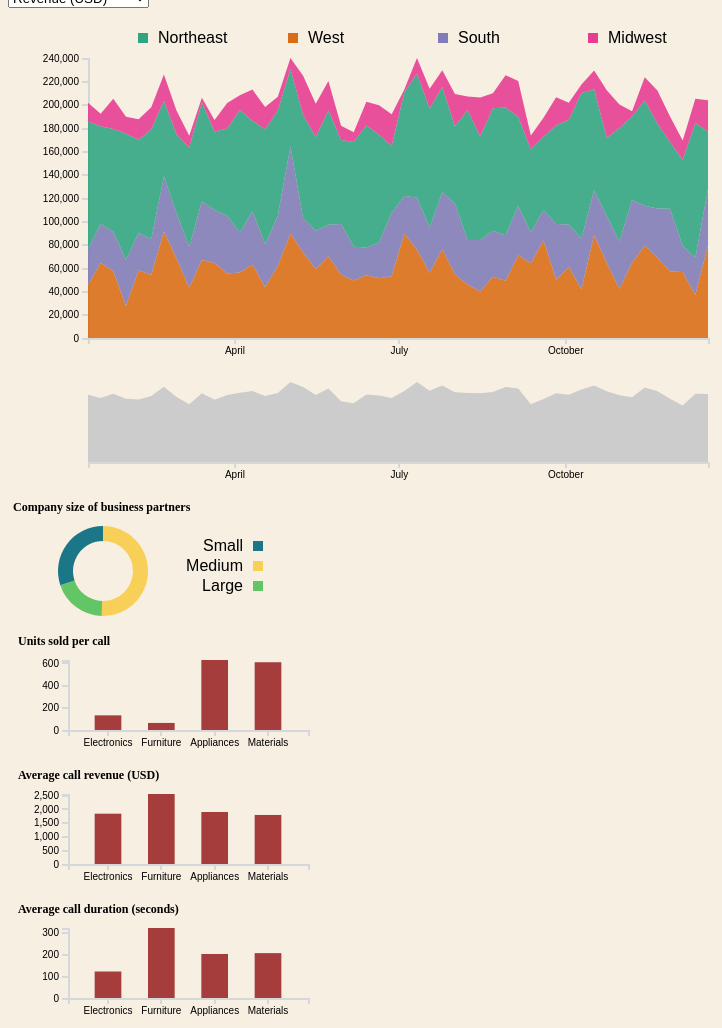
D3 v5 page, settled after 480 driven frames (8 s of simulated time); the page loaded 1 data file(s).


// ── js/barChart.js
/*
*    barChart.js
*    Mastering Data Visualization with D3.js
*    FreedomCorp Dashboard
*/

BarChart = function(_parentElement, _variable, _title){
    this.parentElement = _parentElement;
    this.variable = _variable;
    this.title = _title;

    this.initVis();
};

BarChart.prototype.initVis = function(){
    var vis = this;

    vis.margin = { left:60, right:50, top:30, bottom:30 };
    vis.height = 130 - vis.margin.top - vis.margin.bottom;
    vis.width = 350 - vis.margin.left - vis.margin.right;

    vis.svg = d3.select(vis.parentElement)
        .append("svg")
        .attr("width", vis.width + vis.margin.left + vis.margin.right)
        .attr("height", vis.height + vis.margin.top + vis.margin.bottom);
    vis.g = vis.svg.append("g")
        .attr("transform", "translate(" + vis.margin.left + 
            ", " + vis.margin.top + ")");

    vis.t = () => { return d3.transition().duration(1000); };

    vis.linePath = vis.g.append("path")
        .attr("class", "line")
        .attr("fill", "none")
        .attr("stroke-width", "3px");

    // vis.color = d3.scaleOrdinal(d3.schemeGreys[4]);

    vis.x = d3.scaleBand()
        .domain(["electronics", "furniture", "appliances", "materials"])
        .range([0, vis.width])
        .padding(0.5);

    vis.y = d3.scaleLinear().range([vis.height, 0]);


    function capitalizeFirstLetter(string) {
        return string.charAt(0).toUpperCase() + string.slice(1);
    }

    vis.yAxisCall = d3.axisLeft()
        .ticks(4);
    vis.xAxisCall = d3.axisBottom()
        .tickFormat(function(d) {
            return "" + capitalizeFirstLetter(d);
        });
    vis.xAxis = vis.g.append("g")
        .attr("class", "x axis")
        .attr("transform", "translate(0," + vis.height +")");
    vis.yAxis = vis.g.append("g")
        .attr("class", "y axis");

    vis.g.append("text")
        .attr("class", "title")
        .attr("y", -15)
        .attr("x", -50)
        .attr("font-size", "12px")
        .attr("text-anchor", "start")
        .text(vis.title);

    vis.wrangleData();
};


BarChart.prototype.wrangleData = function(){
    var vis = this;

    vis.dataFiltered = nestedCalls.map(function(category){
        return {
            category: category.key,
            size: (category.values.reduce(function(accumulator, current){
                return accumulator + current[vis.variable];
            }, 0) / category.values.length)
        };
    });

    vis.updateVis();
};


BarChart.prototype.updateVis = function(){
    var vis = this;

    // Update scales
    vis.y.domain([0, d3.max(vis.dataFiltered, (d) => { return +d.size; })]);

    // Update axes
    vis.xAxisCall.scale(vis.x);
    vis.xAxis.transition(vis.t()).call(vis.xAxisCall);
    vis.yAxisCall.scale(vis.y);
    vis.yAxis.transition(vis.t()).call(vis.yAxisCall);

    // JOIN new data with old elements.
    vis.rects = vis.g.selectAll("rect").data(vis.dataFiltered, function(d){
        return d.category;
    });

    // EXIT old elements not present in new data.
    vis.rects.exit()
        .attr("class", "exit")
        .transition(vis.t())
        .attr("height", 0)
        .attr("y", vis.height)
        .style("fill-opacity", "0.1")
        .remove();

    // UPDATE old elements present in new data.
    vis.rects.attr("class", "update")
        .transition(vis.t())
            .attr("y", function(d){ return vis.y(d.size); })
            .attr("height", function(d){ return (vis.height - vis.y(d.size)); })
            .attr("x", function(d){ return vis.x(d.category) })
            .attr("width", vis.x.bandwidth);

    // ENTER new elements present in new data.
    vis.rects.enter()
        .append("rect")
        .attr("class", "enter")
        .attr("y", function(d){ return vis.y(d.size); })
        .attr("height", function(d){ return (vis.height - vis.y(d.size)); })
        .attr("x", function(d){ return vis.x(d.category) })
        .attr("width", vis.x.bandwidth)
        .attr("fill", "#a53d3d");
};
// ── js/donutChart.js
/*
*    donutChart.js
*    Mastering Data Visualization with D3.js
*    FreedomCorp Dashboard
*/

DonutChart = function(_parentElement, _variable){
	this.parentElement = _parentElement;
	this.variable = _variable;

	this.initVis();
};

DonutChart.prototype.initVis = function(){
	var vis = this;

	vis.margin = { left:40, right:100, top:40, bottom:10 };
	vis.width = 350 - vis.margin.left - vis.margin.right;
	vis.height = 140 - vis.margin.top - vis.margin.bottom;
	vis.radius = Math.min(vis.width, vis.height) / 2;

    vis.svg = d3.select(vis.parentElement)
        .append("svg")
        .attr("width", vis.width + vis.margin.left + vis.margin.right)
        .attr("height", vis.height + vis.margin.top + vis.margin.bottom);
    
    vis.g = vis.svg.append("g")
        .attr("transform", "translate(" + (vis.margin.left + (vis.width / 2) - 50) + 
            ", " + (vis.margin.top + (vis.height / 2)) + ")");

	vis.pie = d3.pie()
		.value((d) => { return d.count; })
		.sort(null);

	vis.arc = d3.arc()
		.innerRadius(vis.radius - 15)
		.outerRadius(vis.radius);

    vis.g.append("text")
        .attr("class", "title")
        .attr("y", -60)
        .attr("x", -90)
        .attr("font-size", "12px")
        .attr("text-anchor", "start")
        .text("Company size of business partners");

    vis.color = d3.scaleOrdinal().range([
    '#1b7688',
    '#f9d057',
	'#63c666'
	//'#7bed7d'
	/*'#f9d057',
	'#bf9d41',
	'#59491d'*/
  ]);

    vis.addLegend();
	vis.wrangleData();
}

DonutChart.prototype.wrangleData = function(){
	var vis = this;

	sizeNest = d3.nest()
		.key(function(d){
			return d.company_size;
		})
		.entries(calls);

    vis.dataFiltered = sizeNest.map(function(size){
        return {
            value: size.key,
            count: size.values.length
        };
    });

	vis.updateVis();
}

DonutChart.prototype.updateVis = function(){
	var vis = this;

	vis.path = vis.g.selectAll("path")
		.data(vis.pie(vis.dataFiltered));

	vis.path.attr("class", "update arc")
		.transition()
	        .duration(750)
	        .attrTween("d", arcTween);

	vis.path.enter().append("path") 
		.attr("class", "enter arc")
		.attr("fill", (d) => { return vis.color(d.data.value); })
			.transition()
	        .duration(750)
	        .attrTween("d", arcTween);

	// Only want to attach this once!
	d3.selectAll(".enter.arc")
		.append("title")
		.text(function(d) { return d.data.count; });

	function arcTween(d) {
		var i = d3.interpolate(this._current, d);
		this._current = i(0);
		return function(t) { return vis.arc(i(t)); };
	}

}

DonutChart.prototype.addLegend = function(){
	var vis = this;

    var legend = vis.g.append("g")
        .attr("transform", "translate(" + (150) + 
                    ", " + (-30) + ")");

    var legendArray = [
    	{label: "Small", color: vis.color("small")},
    	{label: "Medium", color: vis.color("medium")},
    	{label: "Large", color: vis.color("large")}
	];

    var legendRow = legend.selectAll(".legendRow")
        .data(legendArray)
        .enter().append("g")
            .attr("class", "legendRow")
            .attr("transform", (d, i) => {
                return "translate(" + 0 + ", " + (i * 20) + ")";
            });
        
    legendRow.append("rect")
        .attr("class", "legendRect")
        .attr("width", 10)
        .attr("height", 10)
        .attr("fill", d => { return d.color; });

    legendRow.append("text")
        .attr("class", "legendText")
        .attr("x", -10)
        .attr("y", 10)
        .attr("text-anchor", "end")
        .text(d => { return d.label; }); 
}
// ── js/main.js
/*
*    main.js
*    Mastering Data Visualization with D3.js
*    FreedomCorp Dashboard
*/

var parseTime = d3.timeParse("%m/%d/%Y");
var formatTime = d3.timeFormat("%m/%d/%Y");

d3.json("data/calls2.json").then(function(data){    
    
    data.map(function(d){
        d.call_revenue = +d.call_revenue;
        d.units_sold = +d.units_sold;
        d.call_duration = +d.call_duration;
        d.date = parseTime(d.date);
        return d;
    });

    allCalls = data;

    calls = data;

    nestedCalls = d3.nest()
        .key(function(d){
            return d.category;
        })
        .entries(calls);

    donut = new DonutChart("#company-size");

    revenueBar = new BarChart("#revenue", "call_revenue", "Average call revenue (USD)");
    durationBar = new BarChart("#call-duration", "call_duration", "Average call duration (seconds)");
    unitBar = new BarChart("#units-sold", "units_sold", "Units sold per call");

    stackedArea = new StackedAreaChart("#stacked-area");

    timeline = new Timeline("#timeline");

    $("#var-select").on("change", function(){
        stackedArea.wrangleData();
    });
})



function brushed() {
    var selection = d3.event.selection || timeline.x.range();
    var newValues = selection.map(timeline.x.invert);
    changeDates(newValues);
}

function changeDates(values) {
    calls = allCalls.filter(function(d){
        return ((d.date > values[0]) && (d.date < values[1]));
    });
    
    nestedCalls = d3.nest()
        .key(function(d){
            return d.category;
        })
        .entries(calls);

    $("#dateLabel1").text(formatTime(values[0]));
    $("#dateLabel2").text(formatTime(values[1]));

    donut.wrangleData();
    revenueBar.wrangleData();
    unitBar.wrangleData();
    durationBar.wrangleData();
    stackedArea.wrangleData();
}

 
 // Get the modal
var modal = document.getElementById('myModal'),
modal2 = document.getElementById('myModal2');

// Get the button that opens the modal
var btn = document.getElementById("get-started"),
btn2 = document.getElementById("instructions");

// Get the <span> element that closes the modal
var span = document.getElementsByClassName("close")[0],
span2 = document.getElementsByClassName("close")[1];

// When the user clicks the button, open the modal 
btn.onclick = function() {
  modal.style.display = "block";
};

btn2.onclick = function() {
  modal2.style.display = "block";
};

// When the user clicks on <span> (x), close the modal
span.onclick = function() {
  modal.style.display = "none";
};

span2.onclick = function() {
  modal2.style.display = "none";
};

// When the user clicks anywhere outside of the modal, close it
window.onclick = function(event) {
  if ((event.target == modal) || (event.target == modal2)) {
    modal.style.display = "none";
    modal2.style.display = "none";
  }
};

// ── js/stackedAreaChart.js
/*
*    stackedAreaChart.js
*    Mastering Data Visualization with D3.js
*    FreedomCorp Dashboard
*/

StackedAreaChart = function(_parentElement){
    this.parentElement = _parentElement;

    this.initVis();
};

StackedAreaChart.prototype.initVis = function(){
    var vis = this;

    vis.margin = { left:80, right:100, top:50, bottom:40 };
    vis.height = 370 - vis.margin.top - vis.margin.bottom;
    vis.width = 800 - vis.margin.left - vis.margin.right;

    vis.svg = d3.select(vis.parentElement)
        .append("svg")
        .attr("width", vis.width + vis.margin.left + vis.margin.right)
        .attr("height", vis.height + vis.margin.top + vis.margin.bottom);
    vis.g = vis.svg.append("g")
        .attr("transform", "translate(" + vis.margin.left + 
            ", " + vis.margin.top + ")");

    vis.t = () => { return d3.transition().duration(1000); };

    vis.color = d3.scaleOrdinal(d3.schemeDark2);

    vis.x = d3.scaleTime().range([0, vis.width]);
    vis.y = d3.scaleLinear().range([vis.height, 0]);

    vis.yAxisCall = d3.axisLeft();
    vis.xAxisCall = d3.axisBottom()
        .ticks(4);
    vis.xAxis = vis.g.append("g")
        .attr("class", "x axis")
        .attr("transform", "translate(0," + vis.height +")");
    vis.yAxis = vis.g.append("g")
        .attr("class", "y axis");

    vis.stack = d3.stack()
        .keys(["west", "south", "northeast", "midwest"]);

    vis.area = d3.area()
        .x(function(d) { return vis.x(parseTime(d.data.date)); })
        .y0(function(d) { return vis.y(d[0]); })
        .y1(function(d) { return vis.y(d[1]); });

    vis.addLegend();

    vis.wrangleData();
};


StackedAreaChart.prototype.wrangleData = function(){
    var vis = this;

    vis.variable = $("#var-select").val();

    vis.dayNest = d3.nest()
        .key(function(d){ return formatTime(d.date); })
        .entries(calls);

    vis.dataFiltered = vis.dayNest
        .map(function(day){
            return day.values.reduce(function(accumulator, current){
                accumulator.date = day.key;
                accumulator[current.team] = accumulator[current.team] + current[vis.variable];
                return accumulator;
            }, {
                "northeast": 0,
                "midwest": 0,
                "south": 0,
                "west": 0
            });
        });

    vis.updateVis();
};


StackedAreaChart.prototype.updateVis = function(){
    var vis = this;

    vis.maxDateVal = d3.max(vis.dataFiltered, function(d){
        var vals = d3.keys(d).map(function(key){ return key !== 'date' ? d[key] : 0 });
        return d3.sum(vals);
    });

    // Update scales
    vis.x.domain(d3.extent(vis.dataFiltered, (d) => {  return parseTime(d.date); }));
    vis.y.domain([0, vis.maxDateVal]);

    // Update axes
    vis.xAxisCall.scale(vis.x);
    vis.xAxis.transition(vis.t()).call(vis.xAxisCall);
    vis.yAxisCall.scale(vis.y);
    vis.yAxis.transition(vis.t()).call(vis.yAxisCall);

    vis.teams = vis.g.selectAll(".team")
        .data(vis.stack(vis.dataFiltered));
    
    // Update the path for each team
    vis.teams.select(".area")
        .attr("d", vis.area);

    vis.teams.enter().append("g")
        .attr("class", function(d){ return "team " + d.key })
        .append("path")
            .attr("class", "area")
            .attr("d", vis.area)
            .style("fill", function(d){
                return vis.color(d.key);
            })
            .style("fill-opacity", 0.8);
};


StackedAreaChart.prototype.addLegend = function(){
    var vis = this;

    var legend = vis.g.append("g")
        .attr("transform", "translate(" + (50) + 
                    ", " + (-25) + ")");

    var legendArray = [
        {label: "Northeast", color: vis.color("northeast")},
        {label: "West", color: vis.color("west")},
        {label: "South", color: vis.color("south")},
        {label: "Midwest", color: vis.color("midwest")}
    ];

    var legendCol = legend.selectAll(".legendCol")
        .data(legendArray)
        .enter().append("g")
            .attr("class", "legendCol")
            .attr("transform", (d, i) => {
                return "translate(" + (i * 150) + ", " + (0) + ")";
            });
        
    legendCol.append("rect")
        .attr("class", "legendRect")
        .attr("width", 10)
        .attr("height", 10)
        .attr("fill", d => { return d.color; })
        .attr("fill-opacity", 0.9);

    legendCol.append("text")
        .attr("class", "legendText")
        .attr("x", 20)
        .attr("y", 10)
        .attr("text-anchor", "start")
        .text(d => { return d.label; }); 
}
// ── js/timeline.js
/*
*    timeline.js
*    Mastering Data Visualization with D3.js
*    FreedomCorp Dashboard
*/

Timeline = function(_parentElement){
    this.parentElement = _parentElement;

    this.initVis();
};

Timeline.prototype.initVis = function(){
    var vis = this;

    vis.margin = {top: 0, right: 100, bottom: 20, left: 80};
    vis.width = 800 - vis.margin.left - vis.margin.right;
    vis.height = 100 - vis.margin.top - vis.margin.bottom;

    vis.svg = d3.select(vis.parentElement).append("svg")
        .attr("width", vis.width + vis.margin.left + vis.margin.right)
        .attr("height", vis.height + vis.margin.top + vis.margin.bottom);

    vis.t = () => { return d3.transition().duration(1000); };

    vis.g = vis.svg.append("g")
            .attr("transform", "translate(" + vis.margin.left + "," + vis.margin.top + ")");

    vis.x = d3.scaleTime()
        .range([0, vis.width]);

    vis.y = d3.scaleLinear()
        .range([vis.height, 0]);

    vis.xAxisCall = d3.axisBottom()
        .ticks(4);

    vis.xAxis = vis.g.append("g")
        .attr("class", "x axis")
        .attr("transform", "translate(0," + vis.height +")");

    vis.areaPath = vis.g.append("path")
        .attr("fill", "#ccc");

    // Initialize brush component
    vis.brush = d3.brushX()
        .handleSize(10)
        .extent([[0, 0], [vis.width, vis.height]])
        .on("brush end", brushed);

    // Append brush component
    vis.brushComponent = vis.g.append("g")
        .attr("class", "brush")
        .call(vis.brush);

    vis.wrangleData();
};

Timeline.prototype.wrangleData = function(){
    var vis = this;

    vis.variable = "call_revenue";

    vis.dayNest = d3.nest()
        .key(function(d){ return formatTime(d.date); })
        .entries(calls);

    vis.dataFiltered = vis.dayNest
        .map(function(day){
            return {
                date: day.key,
                sum: day.values.reduce(function(accumulator, current){
                    return accumulator + current[vis.variable];
                }, 0)               
            };

        });

    vis.updateVis();
}

Timeline.prototype.updateVis = function(){
    var vis = this;

    vis.x.domain(d3.extent(vis.dataFiltered, (d) => { return parseTime(d.date); }));
    vis.y.domain([0, d3.max(vis.dataFiltered, (d) => d.sum) ]);

    vis.xAxisCall.scale(vis.x);

    vis.xAxis.transition(vis.t()).call(vis.xAxisCall);

    vis.area0 = d3.area()
        .x((d) => { return vis.x(parseTime(d.date)); })
        .y0(vis.height)
        .y1(vis.height);

    vis.area = d3.area()
        .x((d) => { return vis.x(parseTime(d.date)); })
        .y0(vis.height)
        .y1((d) => { return vis.y(d.sum); });

    vis.areaPath
        .data([vis.dataFiltered])
        .attr("d", vis.area);
}

### data: data/calls2.json
[
 {
  "call_duration": 489.6,
  "call_revenue": 2971,
  "category": "furniture",
  "company_size": "medium",
  "date": "12/19/2018",
  "team": "west",
  "units_sold": 62
 },
 {
  "call_duration": 395.5,
  "call_revenue": 7288,
  "category": "appliances",
  "company_size": "large",
  "date": "12/19/2018",
  "team": "south",
  "units_sold": 1901
 },
 {
  "call_duration": 152.5,
  "call_revenue": 1528,
  "category": "materials",
  "company_size": "medium",
  "date": "12/19/2018",
  "team": "midwest",
  "units_sold": 608
 },
 {
  "call_duration": 162.3,
  "call_revenue": 4864,
  "category": "electronics",
  "company_size": "large",
  "date": "12/19/2018",
  "team": "west",
  "units_sold": 215
 },
 {
  "call_duration": 144.5,
  "call_revenue": 3704,
  "category": "materials",
  "company_size": "large",
  "date": "12/19/2018",
  "team": "west",
  "units_sold": 1649
 },
 {
  "call_duration": 151.5,
  "call_revenue": 1936,
  "category": "electronics",
  "company_size": "medium",
  "date": "12/19/2018",
  "team": "south",
  "units_sold": 155
 },
 {
  "call_duration": 134.4,
  "call_revenue": 2466,
  "category": "electronics",
  "company_size": "medium",
  "date": "12/19/2018",
  "team": "west",
  "units_sold": 200
 },
 {
  "call_duration": 252.8,
  "call_revenue": 2645,
  "category": "furniture",
  "company_size": "medium",
  "date": "12/19/2018",
  "team": "west",
  "units_sold": 93
 },
 "... 4,992 more items"
]